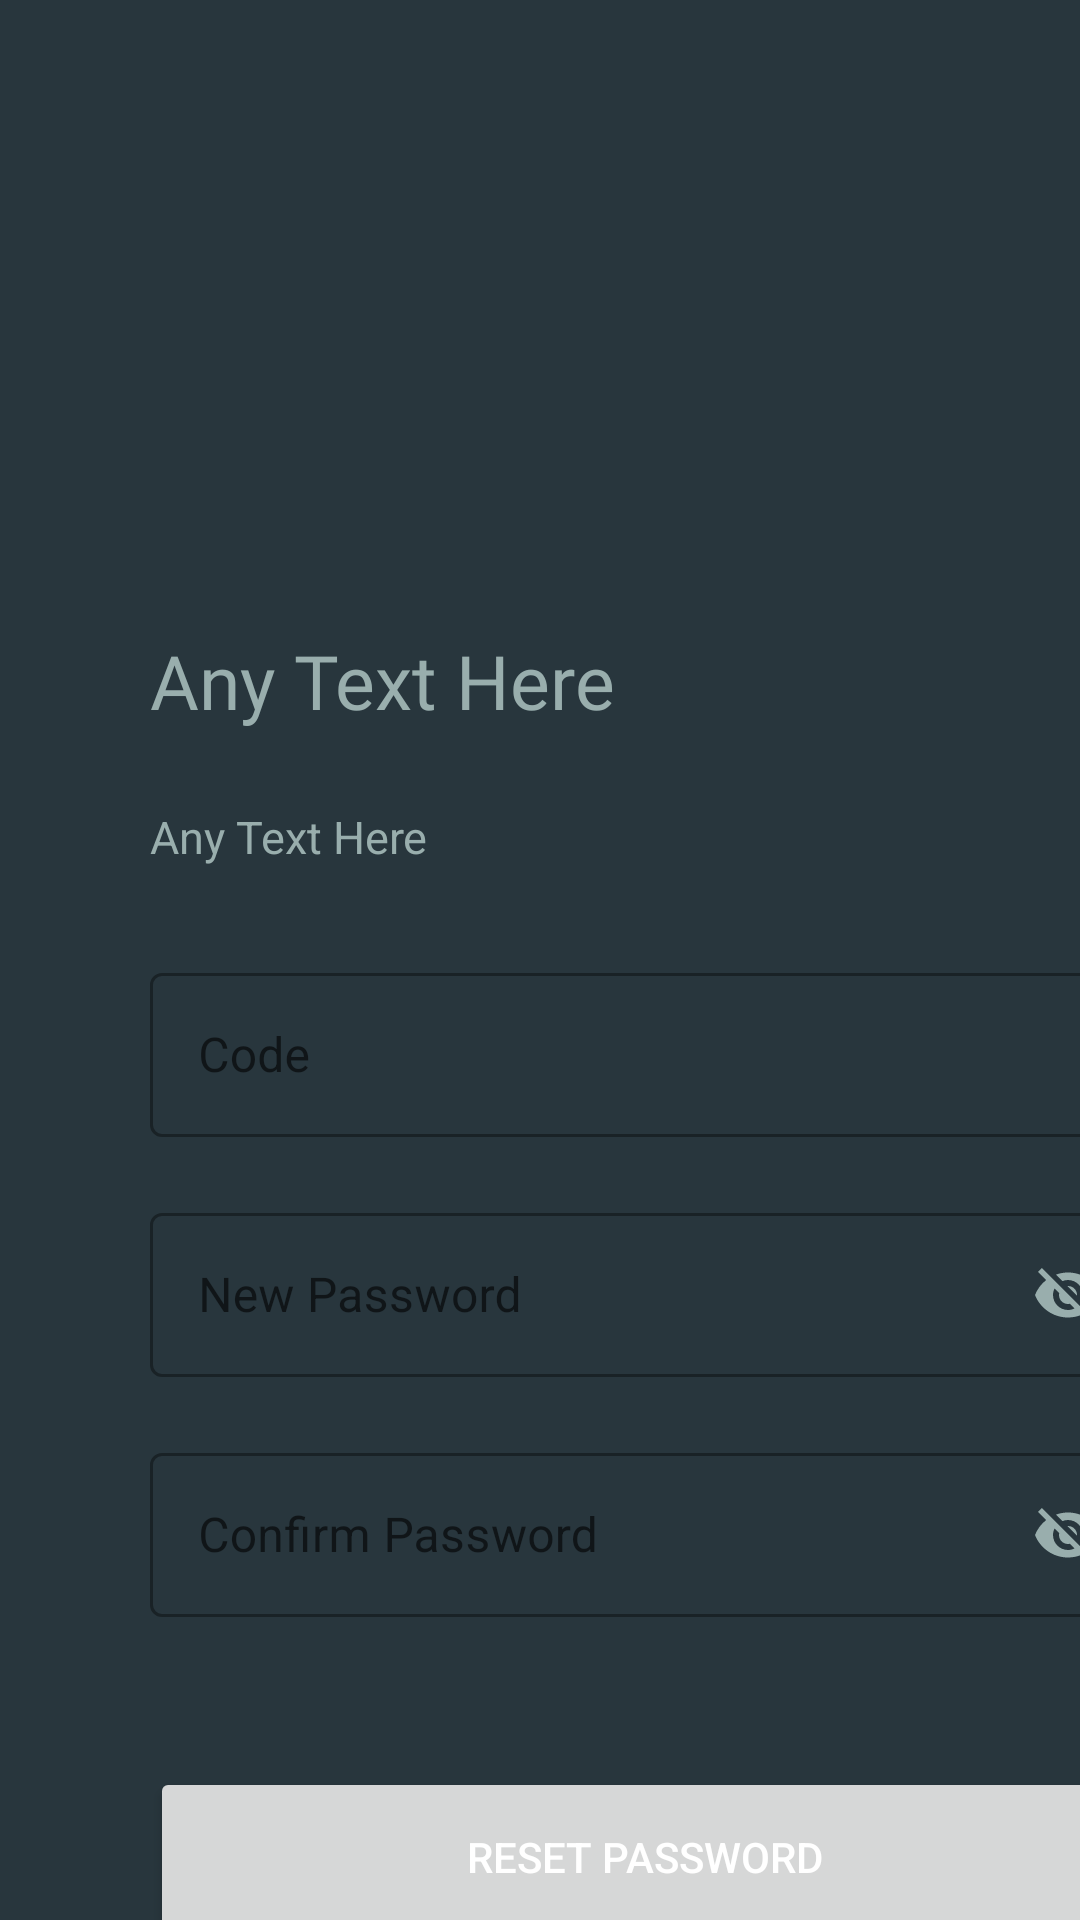

This screen was rendered from an Android layout file. Write that file and the resources it references.
<!-- AndroidManifest.xml: application theme Theme.City_bus -->
<!-- res/layout/activity_reset_password.xml -->
<?xml version="1.0" encoding="utf-8"?>
<LinearLayout xmlns:android="http://schemas.android.com/apk/res/android"
    xmlns:app="http://schemas.android.com/apk/res-auto"
    xmlns:tools="http://schemas.android.com/tools"
    android:layout_width="match_parent"
    android:layout_height="match_parent"
    android:orientation="vertical"
    android:background="#28363D"
    tools:context=".login.ResetPasswordActivity">




    <ImageView
        android:layout_width="150dp"
        android:layout_height="150dp"
        android:layout_marginStart="50dp"
        android:layout_marginTop="30dp"
        android:src="@drawable/ic_launcher_background"
        >
    </ImageView>

    <TextView
        android:layout_width="wrap_content"
        android:layout_height="wrap_content"
        android:text="Any Text Here"
        android:textSize="25dp"
        android:fontFamily="@font/bangersregular"
        android:layout_marginStart="50dp"
        android:layout_marginTop="30dp"
        android:textColor="#99AEAD"
        >
    </TextView>

    <TextView
        android:layout_width="wrap_content"
        android:layout_height="wrap_content"
        android:text="Any Text Here"
        android:textSize="15dp"
        android:textColor="#99AEAD"
        android:layout_marginStart="50dp"
        android:layout_marginTop="25dp">
    </TextView>

    <com.google.android.material.textfield.TextInputLayout
        android:id="@+id/code"
        android:layout_width="330dp"
        android:layout_height="60dp"
        android:layout_marginTop="30dp"
        android:layout_marginStart="50dp"
        app:startIconDrawable="@drawable/ic_baseline_add_24"
        app:startIconTint="#99AEAD"
        android:hint="Code"
        style="@style/Widget.MaterialComponents.TextInputLayout.OutlinedBox">


        <com.google.android.material.textfield.TextInputEditText
            android:layout_width="match_parent"
            android:layout_height="wrap_content"
            />

    </com.google.android.material.textfield.TextInputLayout>

    <com.google.android.material.textfield.TextInputLayout
        android:id="@+id/password"
        android:layout_width="330dp"
        android:layout_height="60dp"
        android:layout_marginTop="20dp"
        android:layout_marginStart="50dp"
        android:hint="New Password"
        app:endIconMode="password_toggle"
        app:endIconTint="#99AEAD"
        app:startIconDrawable="@drawable/ic_baseline_add_24"
        app:startIconTint="#99AEAD"
        style="@style/Widget.MaterialComponents.TextInputLayout.OutlinedBox">


        <com.google.android.material.textfield.TextInputEditText
            android:layout_width="match_parent"
            android:layout_height="wrap_content"
            />

    </com.google.android.material.textfield.TextInputLayout>

    <com.google.android.material.textfield.TextInputLayout
        android:id="@+id/confirm_password"
        android:layout_width="330dp"
        android:layout_height="60dp"
        android:layout_marginTop="20dp"
        android:layout_marginStart="50dp"
        app:endIconTint="#99AEAD"
        app:startIconDrawable="@drawable/ic_baseline_add_24"
        app:startIconTint="#99AEAD"
        app:endIconMode="password_toggle"
        android:hint="Confirm Password"
        style="@style/Widget.MaterialComponents.TextInputLayout.OutlinedBox">


        <com.google.android.material.textfield.TextInputEditText
            android:layout_width="match_parent"
            android:layout_height="wrap_content"
            />

    </com.google.android.material.textfield.TextInputLayout>


    <Button
        android:id="@+id/btn_signup"
        android:layout_width="330dp"
        android:layout_height="60dp"
        android:layout_marginStart="50dp"
        android:layout_marginTop="50dp"
        android:text="Reset Password"
        android:textColor="@color/white"
        >
    </Button>
</LinearLayout>
<!-- resources referenced by this layout -->
<resources>
  <color name="white">#FFFFFFFF</color>
  <style name="Theme.City_bus" parent="Theme.MaterialComponents.DayNight.DarkActionBar">
          
          <item name="colorPrimary">#6D9197</item>
          <item name="colorPrimaryVariant">@color/purple_700</item>
          <item name="colorOnPrimary">@color/white</item>
          
          <item name="colorSecondary">#658B6F</item>
          <item name="colorSecondaryVariant">#658B6F</item>
          <item name="colorOnSecondary">@color/black</item>
          
          <item name="android:statusBarColor" tools:targetApi="l">?attr/colorPrimaryVariant</item>
          
      </style>
  <color name="purple_700">#FF3700B3</color>
  <color name="black">#FF000000</color>
</resources>
